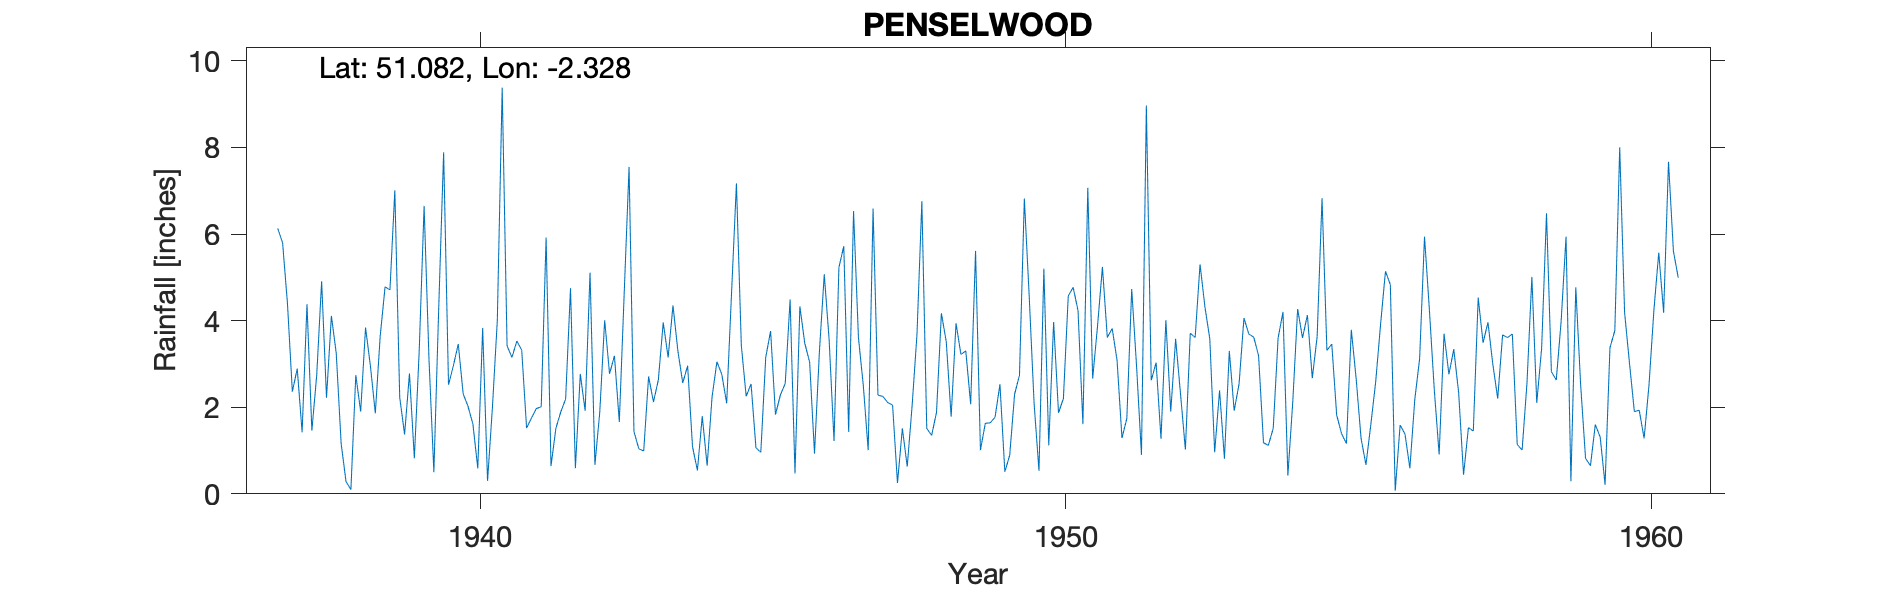

The table this chart was drawn from, first rows:
PENSELWOOD, , , , , , , , , , , , , , , , , , , , , , , 
Grid ref, ST771314, Long, -2.328, Lat, 51.08, Elevation, 390, ft, , , , , , , , , , , , , , , 
Station no, 2119/9, , , , , , , , , , , , , , , , , , , , , , 
, 1931, 1932, 1933, 1934, 1935, 1936, 1937, 1938, 1939, 1940, 1941, 1942, 1943, 1944, 1945, 1946, 1947, 1948, 1949, 1950, 1951, 1952, 1953
January, , , , , , , 6.13, 3.24, 7.01, 2.96, 3.15, 4.75, 7.55, 2.96, 2.25, 3.48, 2.5, 6.76, 1.01, 0.53, 3.88, 3.03, 0.96
February, , , , , , , 5.8, 1.16, 2.23, 3.46, 3.53, 0.59, 1.44, 1.09, 2.54, 3.04, 1.01, 1.51, 1.63, 5.2, 5.24, 1.27, 2.39
March, , , , , , , 4.39, 0.28, 1.37, 2.31, 3.32, 2.77, 1.04, 0.54, 1.06, 0.93, 6.59, 1.35, 1.64, 1.12, 3.61, 4.01, 0.81
April, , , , , , , 2.36, 0.1, 2.78, 2.02, 1.52, 1.92, 0.99, 1.79, 0.96, 3.28, 2.28, 1.88, 1.77, 3.97, 3.82, 1.9, 3.3
May, , , , , , , 2.89, 2.74, 0.82, 1.61, 1.75, 5.11, 2.71, 0.65, 3.15, 5.07, 2.25, 4.17, 2.53, 1.87, 3.08, 3.58, 1.92
June, , , , , , , 1.42, 1.9, 3.32, 0.59, 1.97, 0.67, 2.12, 2.23, 3.76, 3.55, 2.11, 3.51, 0.51, 2.2, 1.29, 2.31, 2.54
July, , , , , , , 4.38, 3.84, 6.65, 3.83, 2.01, 1.89, 2.63, 3.05, 1.83, 1.22, 2.05, 1.78, 0.89, 4.57, 1.74, 1.02, 4.06
August, , , , , , , 1.46, 2.95, 3.11, 0.3, 5.92, 4.01, 3.96, 2.76, 2.28, 5.23, 0.25, 3.94, 2.3, 4.77, 4.73, 3.71, 3.69
September, , , , , , , 2.75, 1.86, 0.5, 2, 0.64, 2.77, 3.15, 2.09, 2.55, 5.72, 1.51, 3.22, 2.74, 4.23, 2.94, 3.61, 3.62
October, , , , , , , 4.91, 3.64, 4.31, 4, 1.51, 3.19, 4.35, 4.64, 4.49, 1.43, 0.63, 3.3, 6.82, 1.61, 0.9, 5.3, 3.19
November, , , , , , , 2.22, 4.78, 7.89, 9.38, 1.89, 1.66, 3.3, 7.17, 0.47, 6.53, 2.03, 2.07, 4.55, 7.07, 8.97, 4.32, 1.18
December, , , , , , , 4.11, 4.71, 2.52, 3.42, 2.19, 4.63, 2.56, 3.43, 4.33, 3.61, 3.69, 5.61, 2.08, 2.66, 2.62, 3.58, 1.12
Total, , , , , , , 42.82, 31.2, 42.51, 35.88, 29.4, 33.96, 35.8, 32.4, 29.67, 43.09, 26.9, 39.1, 28.47, 39.8, 42.82, 37.64, 28.78
Post 1960 known as Penselwood P Sta SRC_…, , , , , , , , , , , , , , , , , , , , , , , 
1937-1978, , , , , , , , , , , , , , , , , , , , , , , 
